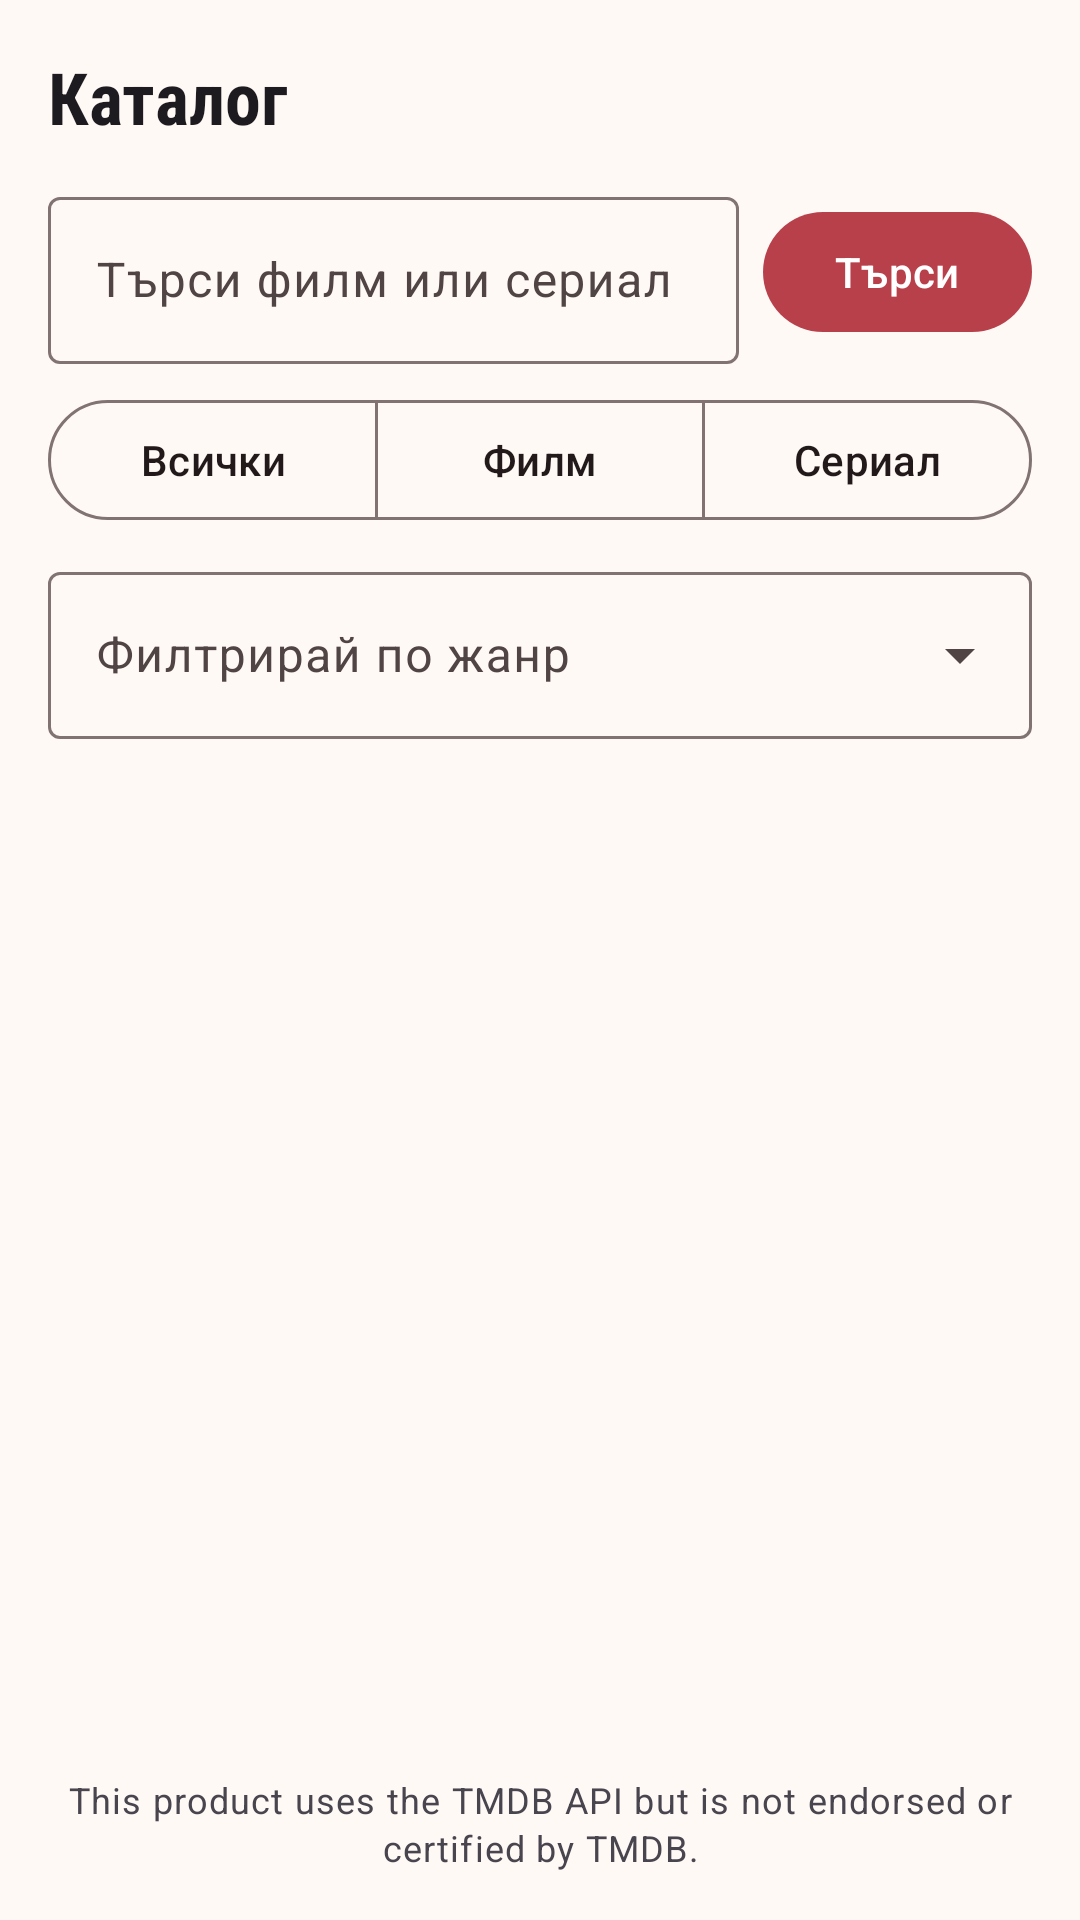

Here is an Android app screen rendered from its layout file. Give the layout XML and the strings, colors and styles it references.
<!-- AndroidManifest.xml: application theme Theme.CineScope -->
<!-- res/layout/fragment_catalog.xml -->
<?xml version="1.0" encoding="utf-8"?>
<LinearLayout xmlns:android="http://schemas.android.com/apk/res/android"
    xmlns:app="http://schemas.android.com/apk/res-auto"
    android:id="@+id/catalogRoot"
    android:orientation="vertical"
    android:layout_width="match_parent"
    android:layout_height="match_parent"
    android:padding="16dp">

    <com.google.android.material.textview.MaterialTextView
        android:layout_width="match_parent"
        android:layout_height="wrap_content"
        android:text="@string/catalog_title"
        android:textAppearance="?attr/textAppearanceHeadlineSmall" />

    <LinearLayout
        android:layout_width="match_parent"
        android:layout_height="wrap_content"
        android:layout_marginTop="12dp"
        android:gravity="center_vertical"
        android:orientation="horizontal">

        <com.google.android.material.textfield.TextInputLayout
            android:id="@+id/catalogSearchInputLayout"
            android:layout_width="0dp"
            android:layout_height="wrap_content"
            android:layout_weight="1"
            android:hint="@string/search_film_or_tv">

            <com.google.android.material.textfield.TextInputEditText
                android:id="@+id/catalogSearchInput"
                android:layout_width="match_parent"
                android:layout_height="wrap_content"
                android:imeOptions="actionSearch"
                android:inputType="text"/>
        </com.google.android.material.textfield.TextInputLayout>

        <com.google.android.material.button.MaterialButton
            android:id="@+id/searchButton"
            android:layout_width="wrap_content"
            android:layout_height="wrap_content"
            android:layout_marginStart="8dp"
            android:text="@string/search_button" />

    </LinearLayout>

    <com.google.android.material.button.MaterialButtonToggleGroup
        android:id="@+id/mediaTypeFilterGroup"
        android:layout_width="match_parent"
        android:layout_height="wrap_content"
        android:layout_marginTop="8dp"
        app:selectionRequired="true"
        app:singleSelection="true">

        <com.google.android.material.button.MaterialButton
            android:id="@+id/filterAll"
            style="@style/Widget.Material3.Button.OutlinedButton"
            android:layout_width="0dp"
            android:layout_height="wrap_content"
            android:layout_weight="1"
            android:text="@string/movie_type_all" />

        <com.google.android.material.button.MaterialButton
            android:id="@+id/filterMovies"
            style="@style/Widget.Material3.Button.OutlinedButton"
            android:layout_width="0dp"
            android:layout_height="wrap_content"
            android:layout_weight="1"
            android:text="@string/movie_type_movie" />

        <com.google.android.material.button.MaterialButton
            android:id="@+id/filterTvShows"
            style="@style/Widget.Material3.Button.OutlinedButton"
            android:layout_width="0dp"
            android:layout_height="wrap_content"
            android:layout_weight="1"
            android:text="@string/movie_type_tv" />
    </com.google.android.material.button.MaterialButtonToggleGroup>

    <com.google.android.material.textfield.TextInputLayout
        android:id="@+id/genreFilterLayout"
        style="@style/Widget.Material3.TextInputLayout.OutlinedBox.ExposedDropdownMenu"
        android:layout_width="match_parent"
        android:layout_height="wrap_content"
        android:layout_marginTop="8dp"
        android:hint="@string/genre_filter_hint">

        <com.google.android.material.textfield.MaterialAutoCompleteTextView
            android:id="@+id/genreFilter"
            android:layout_width="match_parent"
            android:layout_height="wrap_content"
            android:inputType="none"/>
    </com.google.android.material.textfield.TextInputLayout>

    <ProgressBar
        android:id="@+id/catalogProgress"
        style="?android:attr/progressBarStyleHorizontal"
        android:layout_width="match_parent"
        android:layout_height="wrap_content"
        android:indeterminate="true"
        android:visibility="gone" />

    <com.google.android.material.textview.MaterialTextView
        android:id="@+id/catalogStatus"
        android:layout_width="match_parent"
        android:layout_height="wrap_content"
        android:gravity="center"
        android:padding="16dp"
        android:visibility="gone" />

    <com.google.android.material.button.MaterialButton
        android:id="@+id/retryButton"
        style="@style/Widget.Material3.Button.TextButton"
        android:layout_width="match_parent"
        android:layout_height="wrap_content"
        android:text="@string/try_again_button"
        android:visibility="gone" />

    <androidx.recyclerview.widget.RecyclerView
        android:id="@+id/catalogRecyclerView"
        android:layout_width="match_parent"
        android:layout_height="0dp"
        android:layout_weight="1"
        android:clipToPadding="false"
        android:paddingTop="8dp"/>

    <com.google.android.material.textview.MaterialTextView
        android:id="@+id/tmdbAttribution"
        android:layout_width="match_parent"
        android:layout_height="wrap_content"
        android:gravity="center"
        android:paddingTop="8dp"
        android:text="@string/tmdb_attribution"
        android:textAppearance="?attr/textAppearanceBodySmall"/>

</LinearLayout>
<!-- resources referenced by this layout -->
<resources>
  <string name="catalog_title">Каталог</string>
  <string name="genre_filter_hint">Филтрирай по жанр</string>
  <string name="movie_type_all">Всички</string>
  <string name="movie_type_movie">Филм</string>
  <string name="movie_type_tv">Сериал</string>
  <string name="search_button">Търси</string>
  <string name="search_film_or_tv">Търси филм или сериал</string>
  <string name="tmdb_attribution">This product uses the TMDB API but is not endorsed or certified by TMDB.</string>
  <string name="try_again_button">Опитай отново</string>
  <style name="Theme.CineScope" parent="Base.Theme.CineScope" />
  <color name="cine_primary">#B8404B</color>
  <color name="cine_on_primary">#FFFFFF</color>
  <color name="cine_primary_container">#FADADD</color>
  <color name="cine_on_primary_container">#3B0710</color>
  <color name="cine_secondary">#435466</color>
  <color name="cine_on_secondary">#FFFFFF</color>
  <color name="cine_secondary_container">#DCE5F1</color>
  <color name="cine_on_secondary_container">#101D2B</color>
  <color name="cine_tertiary">#745B00</color>
  <color name="cine_on_tertiary">#FFFFFF</color>
  <color name="cine_tertiary_container">#FFE08A</color>
  <color name="cine_on_tertiary_container">#241A00</color>
  <color name="cine_background">#FFF9F6</color>
  <color name="cine_surface">#FFF9F6</color>
  <color name="cine_on_surface">#221A1A</color>
  <color name="cine_surface_variant">#F1E2DE</color>
  <color name="cine_on_surface_variant">#504544</color>
  <color name="cine_outline">#817372</color>
  <color name="cine_error">#BA1A1A</color>
  <color name="cine_on_error">#FFFFFF</color>
  <style name="TextAppearance.CineScope.HeadlineSmall" parent="TextAppearance.Material3.HeadlineSmall">
  
          <item name="android:fontFamily">sans-serif-condensed</item>
          <item name="fontFamily">sans-serif-condensed</item>
          <item name="android:textStyle">bold</item>
      </style>
  <style name="TextAppearance.CineScope.TitleMedium" parent="TextAppearance.Material3.TitleMedium">
  
          <item name="android:fontFamily">sans-serif-condensed</item>
          <item name="fontFamily">sans-serif-condensed</item>
      </style>
  <style name="TextAppearance.CineScope.BodyLarge" parent="TextAppearance.Material3.BodyLarge">
  
          <item name="android:fontFamily">sans-serif</item>
          <item name="fontFamily">sans-serif</item>
      </style>
  <style name="TextAppearance.CineScope.BodyMedium" parent="TextAppearance.Material3.BodyMedium">
  
          <item name="android:fontFamily">sans-serif</item>
          <item name="fontFamily">sans-serif</item>
      </style>
  <style name="TextAppearance.CineScope.BodySmall" parent="TextAppearance.Material3.BodySmall">
  
          <item name="android:fontFamily">sans-serif</item>
          <item name="fontFamily">sans-serif</item>
      </style>
</resources>
